Run: headless pygame with SDL's dummy video driver; simulated clock (each Clock.tick advances the game by its frame time, no real sleeping); random seed 0; keys injected as events and as key.get_pressed() state; no mouse input.
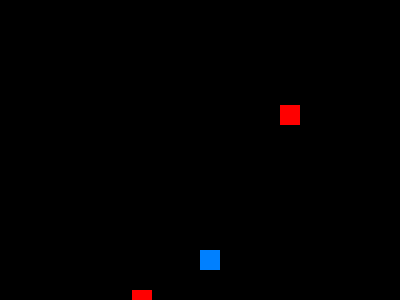
Frame 1 of 4 · flips 1–60 · no input
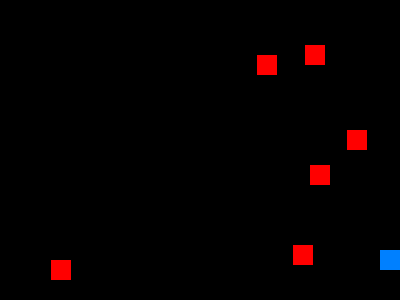
Frame 2 of 4 · flips 61–180 · tapped SPACE, RETURN · held RIGHT (→), D
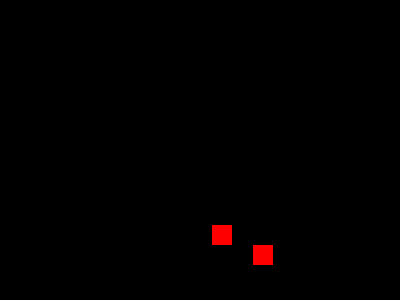
Frame 3 of 4 · flips 181–300 · held DOWN (↓), S
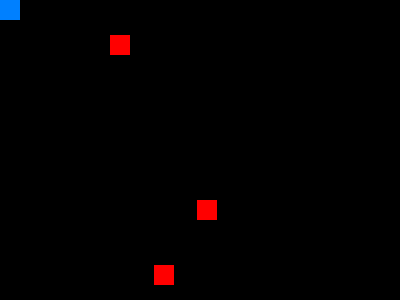
Frame 4 of 4 · flips 301–420 · held LEFT (←), A, UP (↑), W

The pygame program that drew these frames:

import pygame
import random
from pygame.locals import K_ESCAPE, KEYDOWN, K_UP, K_DOWN, K_LEFT, K_RIGHT, QUIT

# Initialiser pygame
pygame.init()

# Skjermstørrelse
screen = pygame.display.set_mode((400, 300))

# Farge og startposisjon for spilleren (firkanten)
player_color = (0, 128, 255)
player_pos = [200, 250]
player_size = 20

# Farge og størrelse for blokker
block_color = (255, 0, 0)
block_size = 20
block_speed = 5
block_list = []

# Variabel for å holde loopen i gang
running = True

# Funksjon for å lage nye blokker
def create_block():
    x_pos = random.randint(0, 380)
    block_list.append([x_pos, 0])

# Hovedloop
while running:
    screen.fill((0, 0, 0))  # Fyll bakgrunnen med svart

    # Sjekk hendelser i køen
    for event in pygame.event.get():
        if event.type == KEYDOWN:
            if event.key == K_ESCAPE:
                running = False
        elif event.type == QUIT:
            running = False

    # Hent tastetrykk for å bevege spilleren
    keys = pygame.key.get_pressed()
    if keys[K_LEFT] and player_pos[0] > 0:
        player_pos[0] -= 5
    if keys[K_RIGHT] and player_pos[0] < 380:
        player_pos[0] += 5
    if keys[K_UP] and player_pos[1] > 0:
        player_pos[1] -= 5
    if keys[K_DOWN] and player_pos[1] < 300:
        player_pos[1] += 5

    # Legg til nye blokker med jevne mellomrom
    if random.randint(0, 20) == 1:
        create_block()

    # Beveg blokkene nedover og sjekk for kollisjoner
    
    for block in block_list[:]:
        block[1] += block_speed

        if block[1] > 300:  # Fjern blokker som har falt utenfor skjermen
            block_list.remove(block)
        # Sjekk kollisjon med spilleren
        if (block[0] < player_pos[0] < block[0] + block_size or
            block[0] < player_pos[0] + player_size < block[0] + block_size) and \
            (block[1] < player_pos[1] < block[1] + block_size or
            block[1] < player_pos[1] + player_size < block[1] + block_size):
            running = False  # Stopp spillet ved kollisjon

    # Tegn spilleren (firkanten)
    pygame.draw.rect(screen, player_color, (*player_pos, player_size, player_size))

    # Tegn blokkene
    for block in block_list:
        pygame.draw.rect(screen, block_color, (*block, block_size, block_size))

    pygame.display.flip()  # Oppdater skjermen
    pygame.time.delay(30)  # Pause

# Avslutt pygame
pygame.quit()
